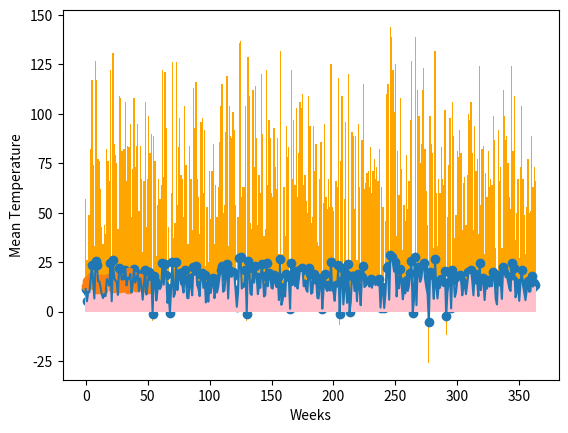

Reproduce this figure in Python.
'''
1. Please construct a two-dimensional numpy array composed of random integers (in a range of -10 to
38) with a size of 5 columns (cities A, B, C, D, and E) and 364 rows (days).
'''

import numpy as np
import pandas as pd
import matplotlib.pyplot as plt

# Fixing random state for reproducibility
np.random.seed(45)

number_days = 364
number_weeks = 52

#Create 364*5 multi dimensional array. Data in array is random.
temperatures = np.random.randint(-10,39,(364,5))
print(temperatures)

#Cities name
cities = [_ for _ in 'ABCDE']
temperatures=pd.DataFrame(temperatures,  columns=cities)

tempArray = np.array(temperatures)
#print(tempArray[:,0].mean())

#Dimensions of array
print("Dimensions of Array",tempArray.shape)

#temperatures.to_csv('df.csv', index=True, header=True, sep=' ')

'''
2. These are the measured temperatures and determine which of these 5 cities is the hottest one and
which of these is the coldest one simply by your code. You should not decide these manually, in other
words, your code should decide.
'''
list = []
for index,i in enumerate(cities):
    list.append(tempArray[:, index].mean())
    #print(tempArray[:, index].mean())

#Hottest city based on avg. temp.
minimumCity = cities[np.argmin(list)]
print("City '",minimumCity, "' is the hottest city")

#Coldest city based on avg. temp.
maximumCity = cities[np.argmax(list)]
print("City '",maximumCity, "' is the coldest city")

'''
3. Figure out which is the hottest day (with a comparison through 5 cities) again by your Python
code, please. Is it possible to look for a (statistically) significant difference? If so, how?
'''
# Mean temperature of each day
list2=[]
for index,day in enumerate(tempArray):
    list2.append(day.sum())
    #print(day.sum())

np.argmax(list2)
print(np.argmax(list2), ". day is the hottest day in all cities")


#bar graph
bar_width = 1
y=list2
N = len(y)
x = range(N)

plt.bar(x, y, bar_width, color="orange")
plt.show()

'''
4. Please find a way (among one of the python libraries) to visualize/demonstrate these 364 days with
a figure as an average of 5 cities. Hint: There should be 364 x 5 data points.
'''

# days array
days  = [k for k in range(number_days)]

list3=[]
for index,day in enumerate(tempArray):
    list3.append(day.mean())
    #print(day.sum())


import matplotlib.pyplot as plt

#scatter plot
plt.scatter(y=list3, x=days)
plt.xlabel('Days')
plt.ylabel('Mean Temperature')
plt.show()

#bar graph
bar_width = 1
y1=list3
N1 = len(y)
x1 = range(N)

plt.bar(x1, y1, bar_width, color="pink")
plt.show()

#line graph
plt.plot(x1, y1)
plt.show()


'''
5. Suppose that these 364 days are 52 weeks. Then please provide a weekly (average) illustration of
these cities and illustrate them via figures/plots. Hint: there should be 52 x 5 data points.
'''

# Weeks
weeks  = [k for k in range(number_weeks)]

# Calculation weekly mean of temperature of cities
weeklyAvgTemp = np.zeros(number_weeks)

for i in range(len(list3)):
    # return week numbers(mod 7)
    weeklyAvgTemp[i // 7] += list3[i]

# Calculate average by divided by 7 for each week
weeklyAvgTemp = weeklyAvgTemp/7

plt.scatter(y=weeklyAvgTemp, x=weeks)
plt.xlabel('Weeks')
plt.ylabel('Mean Temperature')
plt.show()